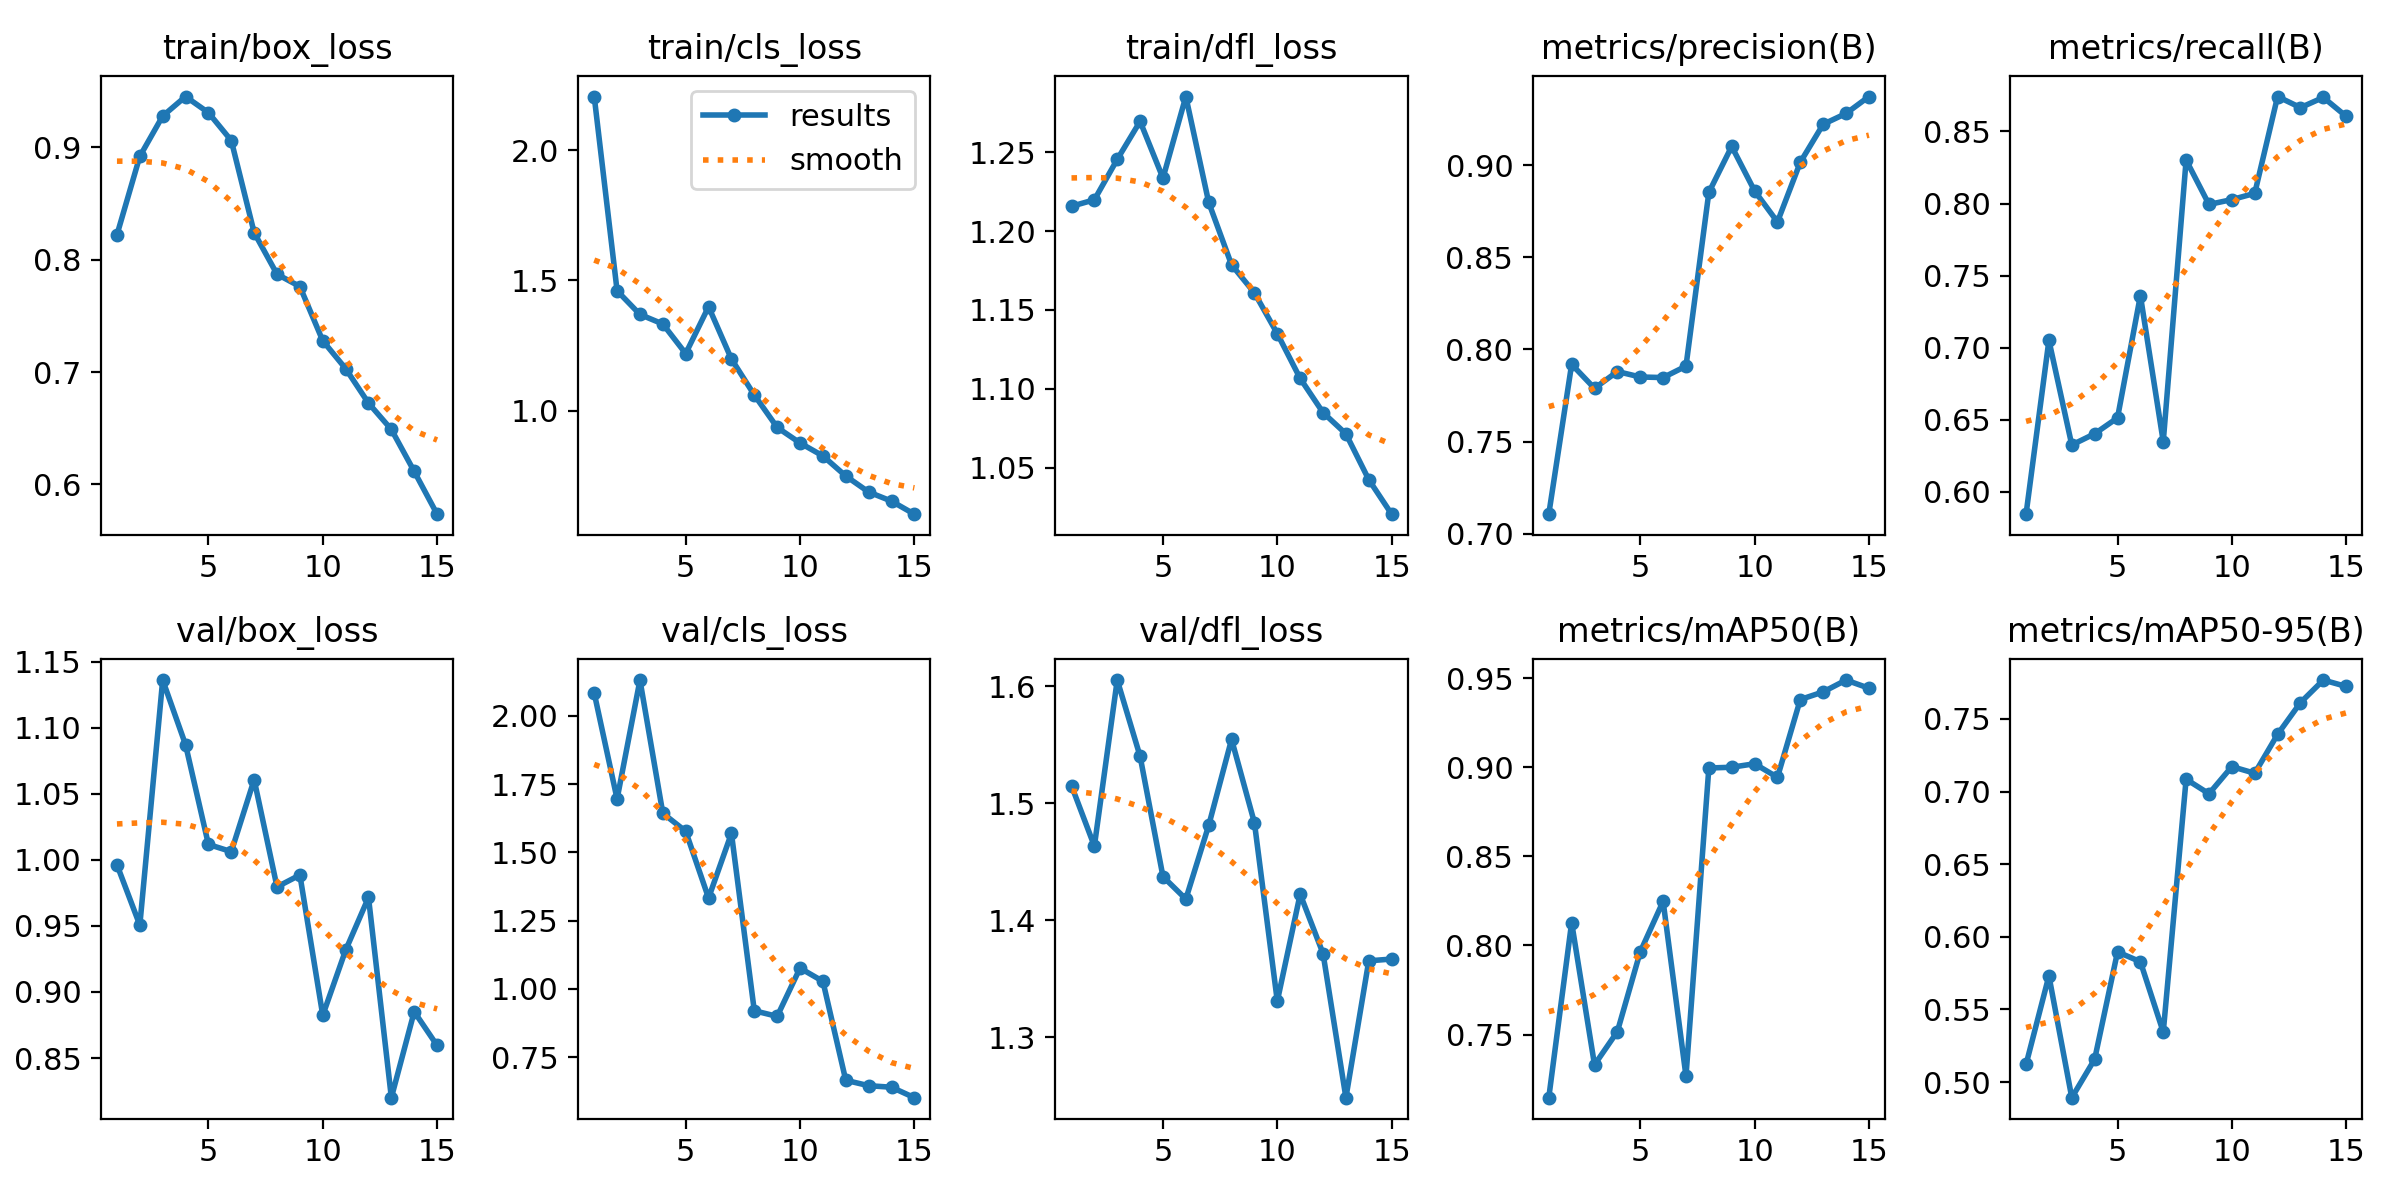

The file beside this chart, header and first rows:
epoch, time, train/box_loss, train/cls_loss, train/dfl_loss, metrics/precision(B), metrics/recall(B), metrics/mAP50(B), metrics/mAP50-95(B), val/box_loss, val/cls_loss, val/dfl_loss, lr/pg0, lr/pg1, lr/pg2
1, 23.72, 0.822, 2.205, 1.216, 0.7107, 0.5844, 0.7146, 0.5122, 0.9963, 2.083, 1.515, 0.0004104, 0.0004104, 0.0004104
2, 43.36, 0.8918, 1.46, 1.22, 0.7919, 0.705, 0.8128, 0.5731, 0.9506, 1.695, 1.463, 0.0007724, 0.0007724, 0.0007724
3, 64.27, 0.9277, 1.369, 1.246, 0.7789, 0.6324, 0.733, 0.4893, 1.136, 2.131, 1.605, 0.00108, 0.00108, 0.00108
4, 84.09, 0.945, 1.333, 1.27, 0.788, 0.6402, 0.7517, 0.5157, 1.087, 1.643, 1.54, 0.001002, 0.001002, 0.001002
5, 104.6, 0.9307, 1.219, 1.234, 0.7851, 0.6512, 0.7964, 0.5896, 1.012, 1.577, 1.437, 0.00092, 0.00092, 0.00092
6, 126.3, 0.9059, 1.399, 1.285, 0.7847, 0.7361, 0.8248, 0.5829, 1.006, 1.332, 1.418, 0.0008375, 0.0008375, 0.0008375
7, 145.2, 0.824, 1.198, 1.218, 0.7909, 0.6347, 0.7267, 0.5344, 1.061, 1.569, 1.481, 0.000755, 0.000755, 0.000755
8, 164.9, 0.787, 1.06, 1.179, 0.8851, 0.8302, 0.8996, 0.7085, 0.9795, 0.9196, 1.554, 0.0006725, 0.0006725, 0.0006725
9, 183.7, 0.7761, 0.9359, 1.161, 0.9101, 0.7993, 0.9, 0.6985, 0.9885, 0.899, 1.483, 0.00059, 0.00059, 0.00059
10, 203.4, 0.7278, 0.8762, 1.135, 0.886, 0.8027, 0.902, 0.7172, 0.8823, 1.076, 1.331, 0.0005075, 0.0005075, 0.0005075
11, 222, 0.703, 0.8265, 1.107, 0.8691, 0.807, 0.8944, 0.7126, 0.9316, 1.027, 1.422, 0.000425, 0.000425, 0.000425
12, 241.3, 0.6724, 0.7494, 1.085, 0.9015, 0.8742, 0.938, 0.7394, 0.9715, 0.6648, 1.372, 0.0003425, 0.0003425, 0.0003425
13, 260, 0.6489, 0.688, 1.071, 0.9221, 0.8666, 0.9423, 0.7613, 0.82, 0.645, 1.248, 0.00026, 0.00026, 0.00026
14, 279, 0.6116, 0.6529, 1.042, 0.928, 0.8736, 0.949, 0.7768, 0.8851, 0.6394, 1.365, 0.0001775, 0.0001775, 0.0001775
15, 298.2, 0.5735, 0.603, 1.02, 0.9372, 0.8605, 0.9444, 0.7724, 0.8595, 0.6011, 1.367, 9.5e-05, 9.5e-05, 9.5e-05
